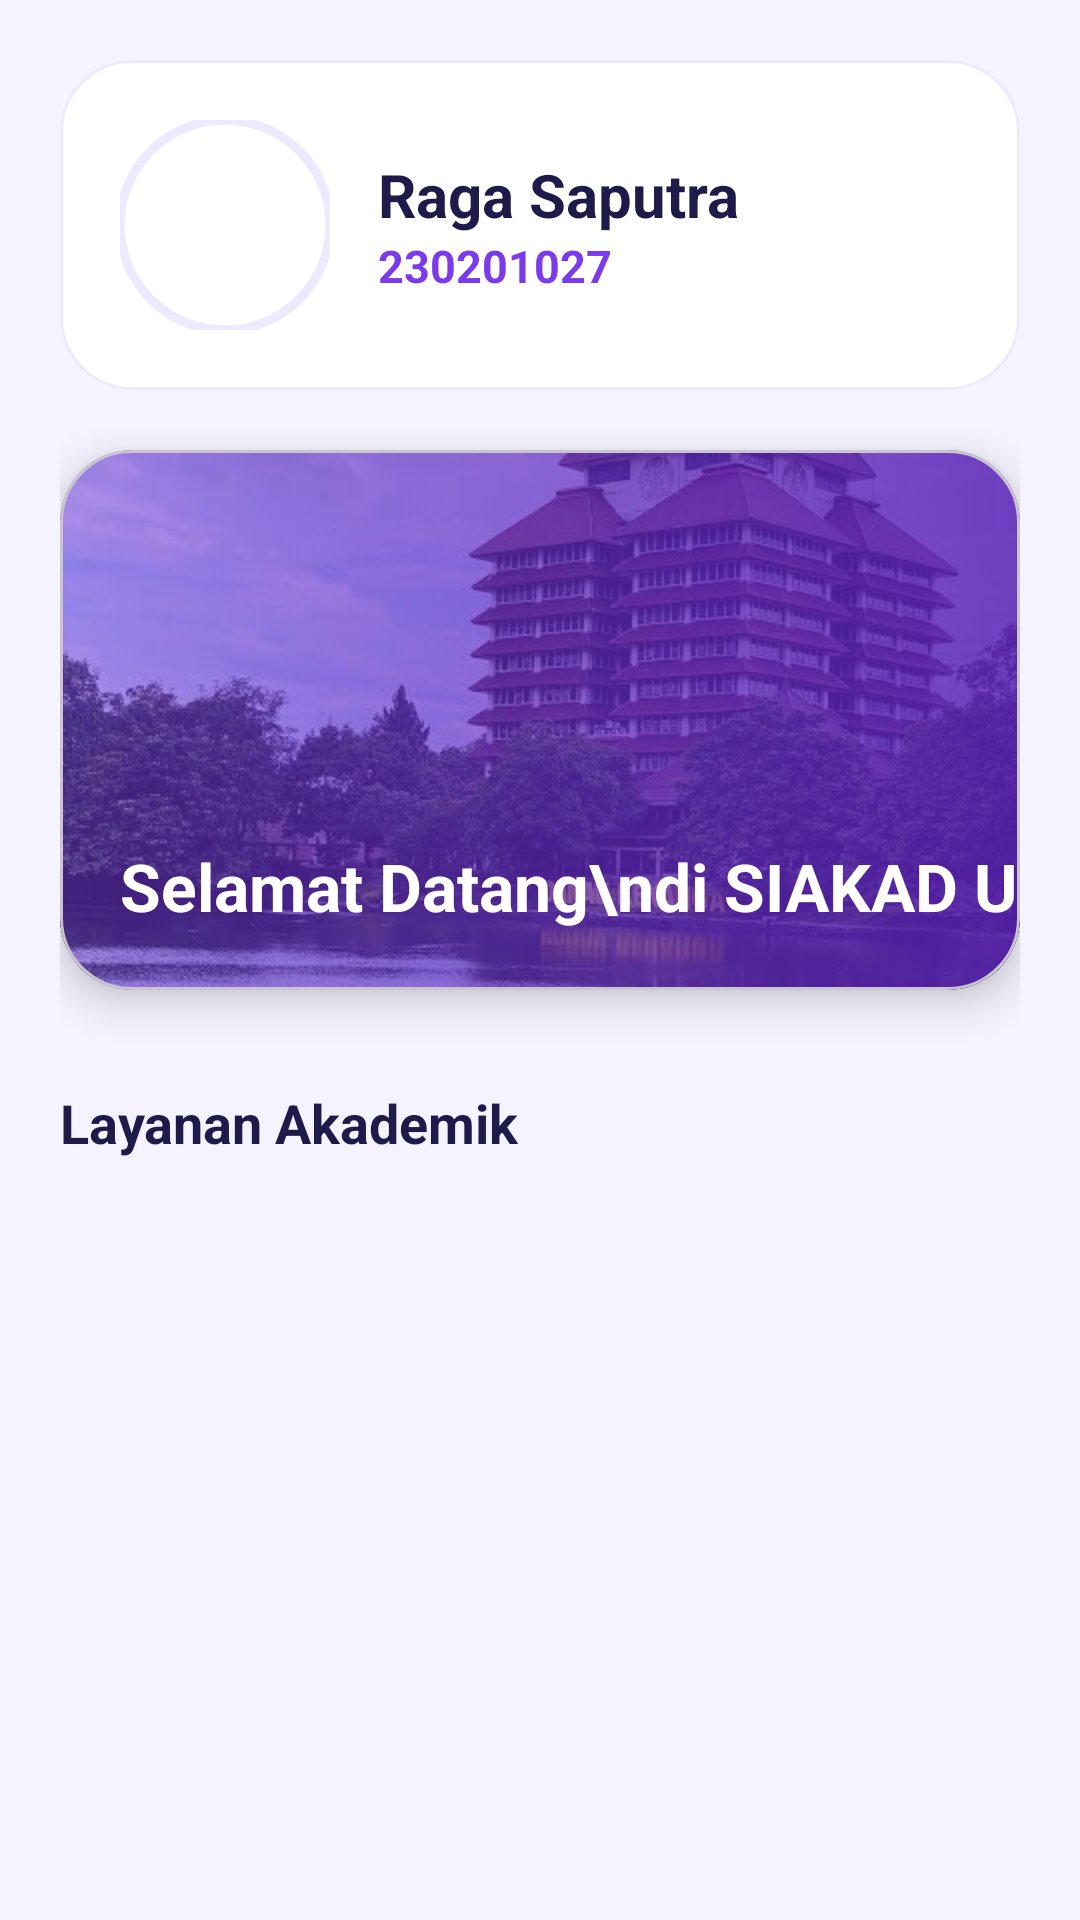

This screen was rendered from an Android layout file. Write that file and the resources it references.
<!-- AndroidManifest.xml: application theme Theme.Siakad_UI -->
<!-- res/layout/fragment_home.xml -->
<?xml version="1.0" encoding="utf-8"?>
<androidx.core.widget.NestedScrollView xmlns:android="http://schemas.android.com/apk/res/android"
    xmlns:app="http://schemas.android.com/apk/res-auto"
    xmlns:tools="http://schemas.android.com/tools"
    android:layout_width="match_parent"
    android:layout_height="match_parent"
    android:background="@color/background_light">

    <androidx.constraintlayout.widget.ConstraintLayout
        android:layout_width="match_parent"
        android:layout_height="wrap_content"
        android:padding="20dp">

        
        <com.google.android.material.card.MaterialCardView
            android:id="@+id/cardProfile"
            android:layout_width="match_parent"
            android:layout_height="wrap_content"
            app:cardCornerRadius="24dp"
            app:cardElevation="0dp"
            app:strokeWidth="1dp"
            app:strokeColor="@color/primary_light"
            app:cardBackgroundColor="@color/white"
            app:layout_constraintTop_toTopOf="parent">

            <androidx.constraintlayout.widget.ConstraintLayout
                android:layout_width="match_parent"
                android:layout_height="wrap_content"
                android:padding="20dp">

                <com.google.android.material.imageview.ShapeableImageView
                    android:id="@+id/ivProfile"
                    android:layout_width="70dp"
                    android:layout_height="70dp"
                    android:scaleType="centerCrop"
                    android:src="@drawable/foto_profil_saya"
                    app:shapeAppearanceOverlay="@style/CircleImageView"
                    app:strokeWidth="3dp"
                    app:strokeColor="@color/primary_light"
                    app:layout_constraintBottom_toBottomOf="parent"
                    app:layout_constraintStart_toStartOf="parent"
                    app:layout_constraintTop_toTopOf="parent" />

                <TextView
                    android:id="@+id/tvName"
                    android:layout_width="0dp"
                    android:layout_height="wrap_content"
                    android:layout_marginStart="16dp"
                    android:text="Raga Saputra"
                    android:textColor="@color/black"
                    android:textSize="20sp"
                    android:textStyle="bold"
                    app:layout_constraintEnd_toEndOf="parent"
                    app:layout_constraintStart_toEndOf="@id/ivProfile"
                    app:layout_constraintTop_toTopOf="@id/ivProfile"
                    app:layout_constraintVertical_chainStyle="packed"
                    app:layout_constraintBottom_toTopOf="@id/tvNim"/>

                <TextView
                    android:id="@+id/tvNim"
                    android:layout_width="0dp"
                    android:layout_height="wrap_content"
                    android:layout_marginStart="16dp"
                    android:text="230201027"
                    android:textColor="@color/primary"
                    android:textSize="15sp"
                    android:textStyle="bold"
                    app:layout_constraintEnd_toEndOf="parent"
                    app:layout_constraintStart_toEndOf="@id/ivProfile"
                    app:layout_constraintTop_toBottomOf="@id/tvName"
                    app:layout_constraintBottom_toBottomOf="@id/ivProfile"/>

            </androidx.constraintlayout.widget.ConstraintLayout>
        </com.google.android.material.card.MaterialCardView>

        
        <com.google.android.material.card.MaterialCardView
            android:id="@+id/cardBanner"
            android:layout_width="match_parent"
            android:layout_height="180dp"
            android:layout_marginTop="20dp"
            app:cardCornerRadius="24dp"
            app:cardElevation="8dp"
            app:cardBackgroundColor="@color/primary"
            app:layout_constraintTop_toBottomOf="@id/cardProfile">

            <androidx.constraintlayout.widget.ConstraintLayout
                android:layout_width="match_parent"
                android:layout_height="match_parent">

                <ImageView
                    android:id="@+id/ivBanner"
                    android:layout_width="match_parent"
                    android:layout_height="match_parent"
                    android:scaleType="centerCrop"
                    android:alpha="0.8"
                    android:src="@drawable/logo_ui" />

                <View
                    android:layout_width="match_parent"
                    android:layout_height="match_parent"
                    android:background="@drawable/gradient_purple_banner"/>

                <TextView
                    android:layout_width="wrap_content"
                    android:layout_height="wrap_content"
                    android:layout_margin="20dp"
                    android:text="Selamat Datang\ndi SIAKAD UI"
                    android:textColor="@color/white"
                    android:textSize="22sp"
                    android:textStyle="bold"
                    app:layout_constraintBottom_toBottomOf="parent"
                    app:layout_constraintStart_toStartOf="parent" />

            </androidx.constraintlayout.widget.ConstraintLayout>
        </com.google.android.material.card.MaterialCardView>

        <TextView
            android:id="@+id/tvLabelMenu"
            android:layout_width="wrap_content"
            android:layout_height="wrap_content"
            android:layout_marginTop="32dp"
            android:text="Layanan Akademik"
            android:textColor="@color/black"
            android:textSize="18sp"
            android:textStyle="bold"
            app:layout_constraintStart_toStartOf="parent"
            app:layout_constraintTop_toBottomOf="@id/cardBanner" />

        
        <androidx.recyclerview.widget.RecyclerView
            android:id="@+id/rvMenu"
            android:layout_width="match_parent"
            android:layout_height="wrap_content"
            android:layout_marginTop="12dp"
            android:nestedScrollingEnabled="false"
            app:layout_constraintTop_toBottomOf="@id/tvLabelMenu"
            tools:listitem="@layout/item_menu"
            app:layoutManager="androidx.recyclerview.widget.GridLayoutManager"
            app:spanCount="2" />

    </androidx.constraintlayout.widget.ConstraintLayout>
</androidx.core.widget.NestedScrollView>
<!-- res/layout/item_menu.xml (included above) -->
<?xml version="1.0" encoding="utf-8"?>
<androidx.cardview.widget.CardView xmlns:android="http://schemas.android.com/apk/res/android"
    xmlns:app="http://schemas.android.com/apk/res-auto"
    android:layout_width="match_parent"
    android:layout_height="wrap_content"
    android:layout_margin="8dp"
    app:cardCornerRadius="12dp"
    app:cardElevation="2dp">

    <LinearLayout
        android:layout_width="match_parent"
        android:layout_height="wrap_content"
        android:gravity="center"
        android:orientation="vertical"
        android:padding="16dp">

        <ImageView
            android:id="@+id/ivMenuIcon"
            android:layout_width="48dp"
            android:layout_height="48dp"
            android:src="@android:drawable/ic_menu_help" />

        <TextView
            android:id="@+id/tvMenuTitle"
            android:layout_width="wrap_content"
            android:layout_height="wrap_content"
            android:layout_marginTop="8dp"
            android:text="Menu"
            android:textColor="@color/black"
            android:textSize="14sp"
            android:textStyle="bold" />

    </LinearLayout>
</androidx.cardview.widget.CardView>
<!-- resources referenced by this layout -->
<resources>
  <color name="background_light">#F5F3FF</color>
  <color name="black">#1E1B4B</color>
  <color name="primary">#7C3AED</color>
  <color name="primary_light">#EDE9FE</color>
  <color name="white">#FFFFFF</color>
  <!-- drawable gradient_purple_banner (drawable) -->
  <?xml version="1.0" encoding="utf-8"?>
  <shape xmlns:android="http://schemas.android.com/apk/res/android">
      <gradient
          android:startColor="#607C3AED"
          android:endColor="#D05B21B6"
          android:angle="0" />
      <corners android:radius="24dp" />
  </shape>
  <!-- drawable logo_ui: jpg bitmap (drawable, 52394 bytes) -->
  <style name="CircleImageView" parent="">
          <item name="cornerSize">50%</item>
      </style>
  <style name="Theme.Siakad_UI" parent="Base.Theme.Siakad_UI" />
  <style name="Base.Theme.Siakad_UI" parent="Theme.Material3.DayNight.NoActionBar">
          <item name="colorPrimary">@color/primary</item>
          <item name="colorPrimaryVariant">@color/primary_dark</item>
          <item name="colorSecondary">@color/accent</item>
          <item name="android:statusBarColor">@color/primary</item>
      </style>
  <color name="primary_dark">#5B21B6</color>
  <color name="accent">#A78BFA</color>
</resources>
